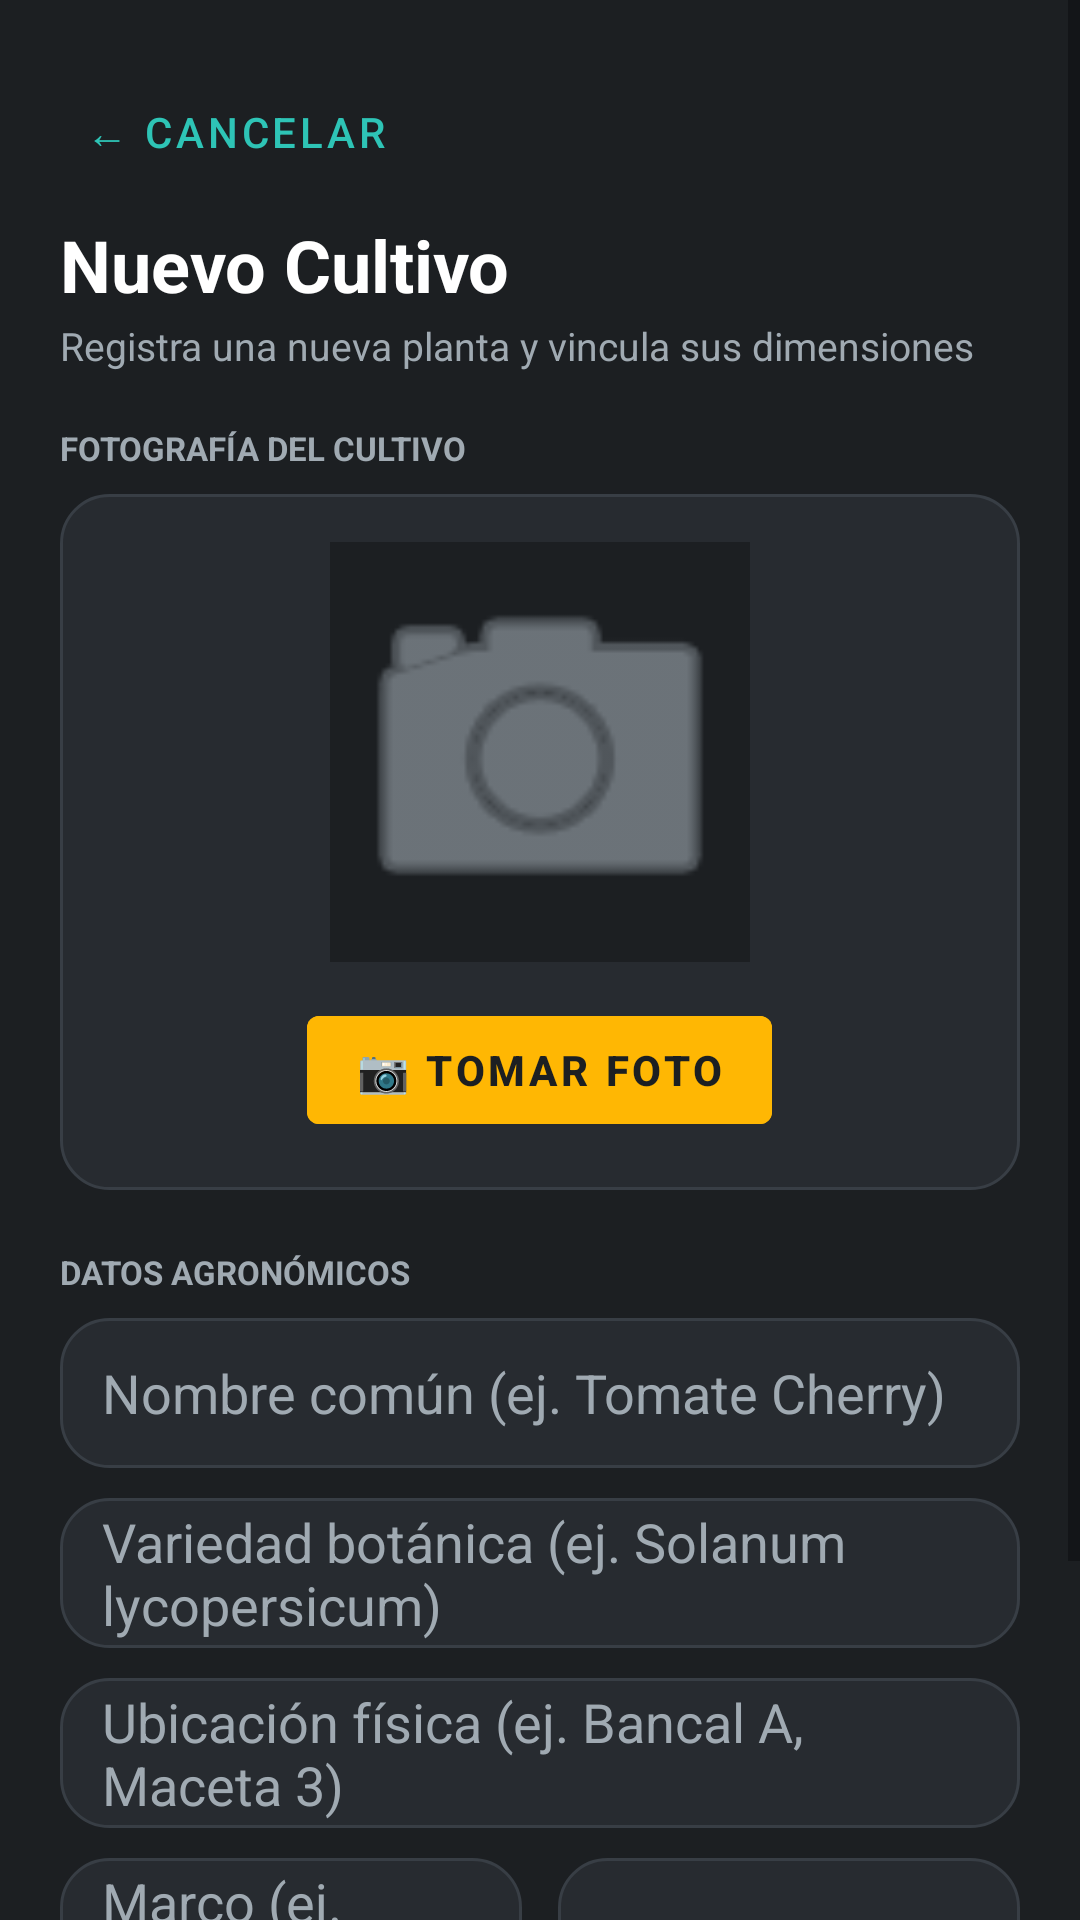

Reconstruct the res/layout file that produces this screen, plus the resources it refers to.
<!-- AndroidManifest.xml: application theme Theme.MaterialComponents.DayNight.NoActionBar -->
<!-- res/layout/activity_add_crop.xml -->
<?xml version="1.0" encoding="utf-8"?>
<ScrollView xmlns:android="http://schemas.android.com/apk/res/android"
    xmlns:app="http://schemas.android.com/apk/res-auto"
    android:layout_width="match_parent"
    android:layout_height="match_parent"
    android:background="@color/fk_bg"
    android:fillViewport="true">

    <LinearLayout
        android:layout_width="match_parent"
        android:layout_height="wrap_content"
        android:orientation="vertical"
        android:padding="20dp">

        <Button
            android:id="@+id/btnBackAdd"
            style="@style/Widget.MaterialComponents.Button.TextButton"
            android:layout_width="wrap_content"
            android:layout_height="wrap_content"
            android:text="← Cancelar"
            android:textColor="@color/fk_accent_green" />

        <TextView
            android:layout_width="wrap_content"
            android:layout_height="wrap_content"
            android:layout_marginTop="4dp"
            android:text="Nuevo Cultivo"
            android:textColor="@color/fk_text_primary"
            android:textSize="24sp"
            android:textStyle="bold" />

        <TextView
            android:layout_width="wrap_content"
            android:layout_height="wrap_content"
            android:layout_marginTop="2dp"
            android:text="Registra una nueva planta y vincula sus dimensiones"
            android:textColor="@color/fk_text_secondary"
            android:textSize="13sp" />

        
        <TextView
            android:layout_width="wrap_content"
            android:layout_height="wrap_content"
            android:layout_marginTop="18dp"
            android:text="FOTOGRAFÍA DEL CULTIVO"
            android:textColor="@color/fk_text_secondary"
            android:textSize="11sp"
            android:textStyle="bold" />

        <LinearLayout
            android:layout_width="match_parent"
            android:layout_height="wrap_content"
            android:layout_marginTop="8dp"
            android:background="@drawable/bg_card"
            android:gravity="center"
            android:orientation="vertical"
            android:padding="16dp">

            <ImageView
                android:id="@+id/ivCropPhoto"
                android:layout_width="140dp"
                android:layout_height="140dp"
                android:background="@color/fk_bg"
                android:contentDescription="Foto del cultivo"
                android:scaleType="centerCrop"
                android:src="@android:drawable/ic_menu_camera"
                app:tint="@color/fk_text_secondary" />

            <com.google.android.material.button.MaterialButton
                android:id="@+id/btnTakePhoto"
                android:layout_width="wrap_content"
                android:layout_height="wrap_content"
                android:layout_marginTop="12dp"
                android:backgroundTint="@color/fk_accent_amber"
                android:text="📷 Tomar Foto"
                android:textColor="@color/fk_bg"
                android:textStyle="bold" />
        </LinearLayout>

        
        <TextView
            android:layout_width="wrap_content"
            android:layout_height="wrap_content"
            android:layout_marginTop="20dp"
            android:text="DATOS AGRONÓMICOS"
            android:textColor="@color/fk_text_secondary"
            android:textSize="11sp"
            android:textStyle="bold" />

        <EditText
            android:id="@+id/etCropName"
            android:layout_width="match_parent"
            android:layout_height="50dp"
            android:layout_marginTop="8dp"
            android:background="@drawable/bg_card"
            android:hint="Nombre común (ej. Tomate Cherry)"
            android:paddingHorizontal="14dp"
            android:textColor="@color/fk_text_primary"
            android:textColorHint="@color/fk_text_secondary" />

        <EditText
            android:id="@+id/etBotanicalName"
            android:layout_width="match_parent"
            android:layout_height="50dp"
            android:layout_marginTop="10dp"
            android:background="@drawable/bg_card"
            android:hint="Variedad botánica (ej. Solanum lycopersicum)"
            android:paddingHorizontal="14dp"
            android:textColor="@color/fk_text_primary"
            android:textColorHint="@color/fk_text_secondary" />

        <EditText
            android:id="@+id/etLocation"
            android:layout_width="match_parent"
            android:layout_height="50dp"
            android:layout_marginTop="10dp"
            android:background="@drawable/bg_card"
            android:hint="Ubicación física (ej. Bancal A, Maceta 3)"
            android:paddingHorizontal="14dp"
            android:textColor="@color/fk_text_primary"
            android:textColorHint="@color/fk_text_secondary" />

        
        <LinearLayout
            android:layout_width="match_parent"
            android:layout_height="wrap_content"
            android:layout_marginTop="10dp"
            android:baselineAligned="false"
            android:orientation="horizontal">

            <EditText
                android:id="@+id/etPlantingFrame"
                android:layout_width="0dp"
                android:layout_height="50dp"
                android:layout_marginEnd="6dp"
                android:layout_weight="1"
                android:background="@drawable/bg_card"
                android:hint="Marco (ej. 20x30 cm)"
                android:paddingHorizontal="14dp"
                android:textColor="@color/fk_text_primary"
                android:textColorHint="@color/fk_text_secondary" />

            <Spinner
                android:id="@+id/spStage"
                android:layout_width="0dp"
                android:layout_height="50dp"
                android:layout_marginStart="6dp"
                android:layout_weight="1"
                android:background="@drawable/bg_card"
                android:popupBackground="@color/fk_card"
                android:theme="@style/ThemeOverlay.AppCompat.Dark" />
        </LinearLayout>

        <com.google.android.material.button.MaterialButton
            android:id="@+id/btnSaveCrop"
            android:layout_width="match_parent"
            android:layout_height="54dp"
            android:layout_marginTop="24dp"
            android:layout_marginBottom="20dp"
            android:backgroundTint="@color/fk_accent_green"
            android:text="Guardar en la Huerta"
            android:textColor="@color/fk_bg"
            android:textSize="15sp"
            android:textStyle="bold" />

    </LinearLayout>
</ScrollView>
<!-- resources referenced by this layout -->
<resources>
  <color name="fk_accent_amber">#FFB703</color>
  <color name="fk_accent_green">#2EC4B6</color>
  <color name="fk_bg">#1C1F22</color>
  <color name="fk_card">#272B30</color>
  <color name="fk_text_primary">#FFFFFF</color>
  <color name="fk_text_secondary">#A0AAB2</color>
  <!-- drawable bg_card (drawable) -->
  <?xml version="1.0" encoding="utf-8"?>
  <shape xmlns:android="http://schemas.android.com/apk/res/android"
      android:shape="rectangle">
      <solid android:color="@color/fk_card" />
      <stroke
          android:width="1dp"
          android:color="@color/fk_card_stroke" />
      <corners android:radius="16dp" />
  </shape>
  <color name="fk_card_stroke">#383E45</color>
</resources>
